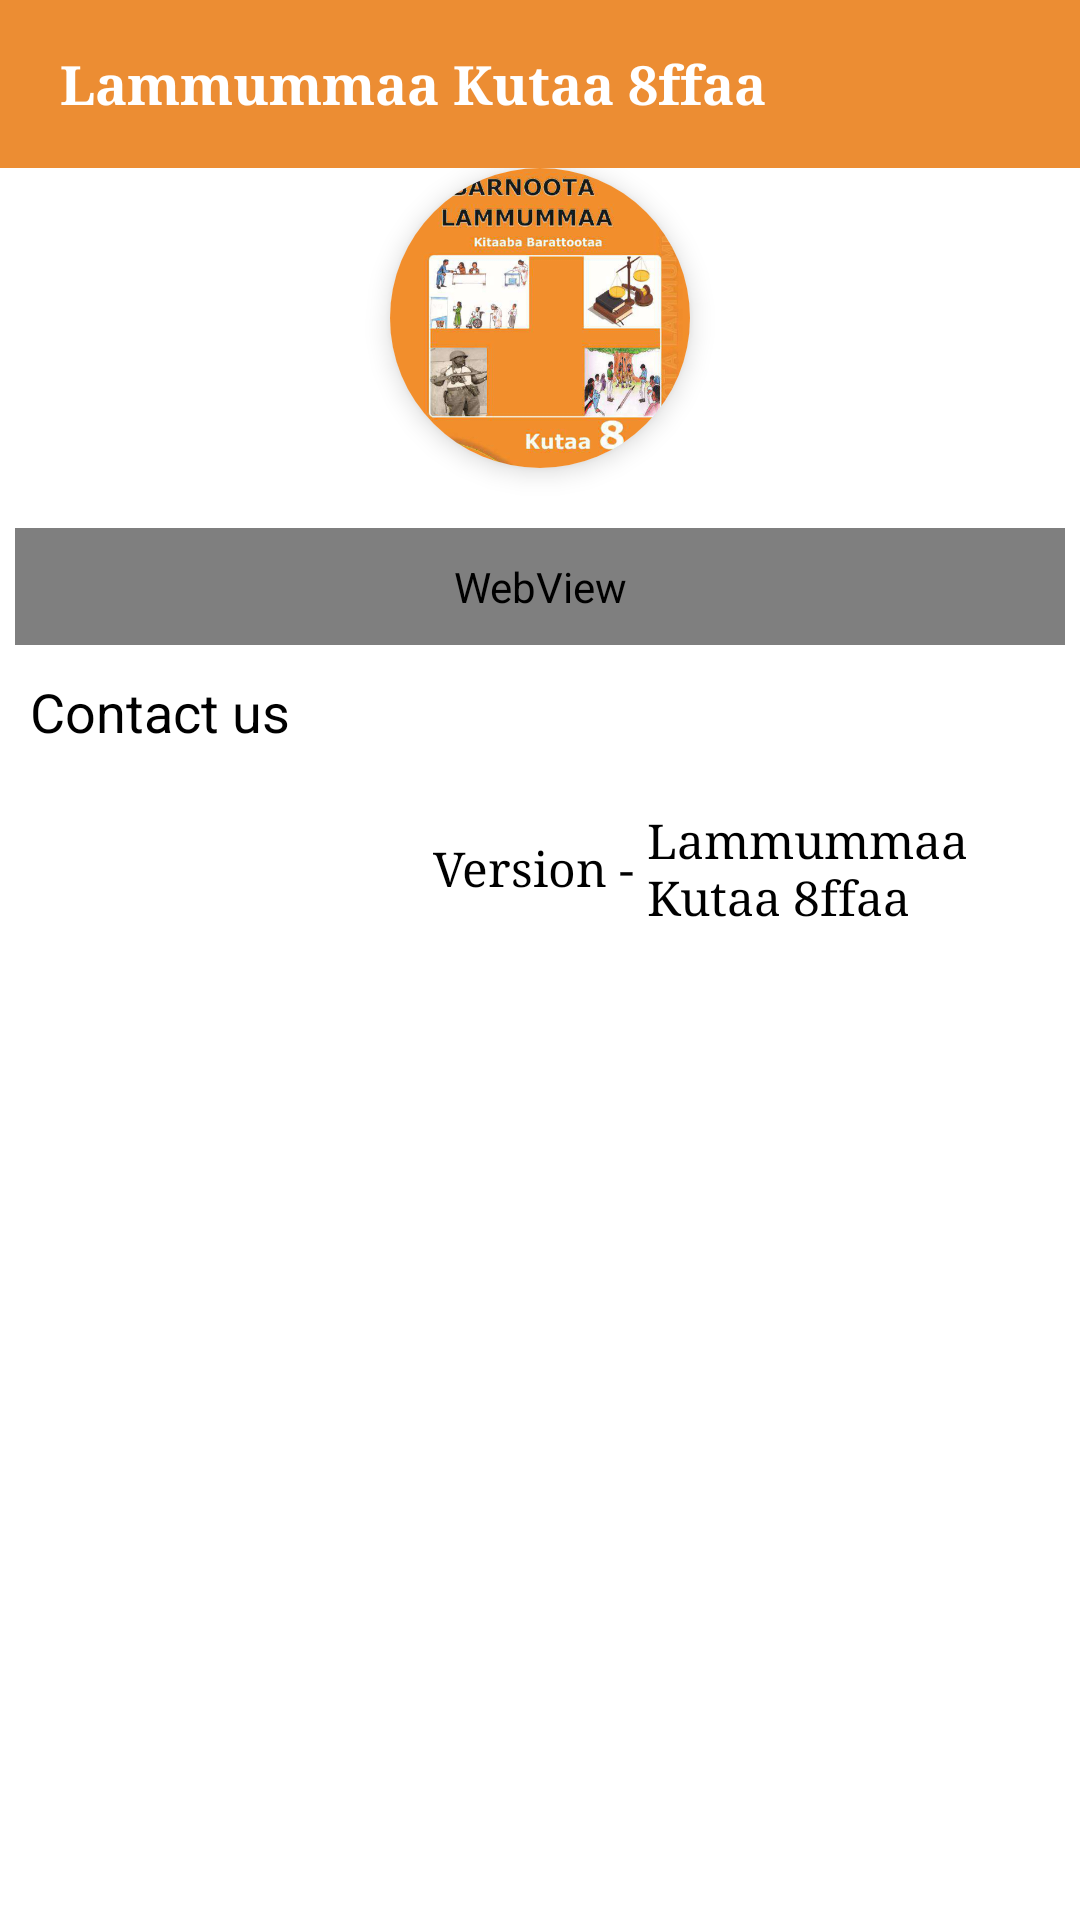

The Android layout XML behind this screen, and the referenced resources:
<!-- AndroidManifest.xml: application theme AppTheme -->
<!-- res/layout/activity_about.xml -->
<?xml version="1.0" encoding="utf-8"?>
<RelativeLayout xmlns:android="http://schemas.android.com/apk/res/android"
    xmlns:ads="http://schemas.android.com/apk/res-auto"
    xmlns:tools="http://schemas.android.com/tools"
    android:layout_width="match_parent"
    android:layout_height="match_parent"
    xmlns:app="http://schemas.android.com/apk/res-auto"
    android:layout_weight="100"
    android:background="@color/white"
    android:orientation="vertical">

    <RelativeLayout
        android:id="@+id/toolbar"
        android:layout_width="match_parent"
        android:layout_height="?attr/actionBarSize"
        android:background="@drawable/nav_header_bg">

        <ImageButton
            android:id="@+id/ib_back"
            android:layout_width="wrap_content"
            android:layout_height="wrap_content"
            android:layout_centerVertical="true"
            android:background="@android:color/transparent"
            android:contentDescription="@string/app_name"
            app:tint="@color/white"
            android:padding="10dp"
            android:src="@drawable/ic_baseline_arrow_back_24" />

        <TextView
            android:id="@+id/tv_title"
            android:layout_width="match_parent"
            android:layout_height="wrap_content"
            android:layout_centerVertical="true"
            android:layout_marginEnd="40dp"
            android:layout_toEndOf="@id/ib_back"
            android:ellipsize="marquee"
            android:fontFamily="serif"
            android:singleLine="true"
            android:text="@string/app_name"
            android:textColor="@color/white"
            android:textSize="18sp"
            android:textStyle="bold" />

    </RelativeLayout>

    <ScrollView
        android:layout_width="match_parent"
        android:layout_height="wrap_content"
        android:layout_below="@id/toolbar"
        android:background="@color/white">

        <LinearLayout
            android:layout_width="match_parent"
            android:layout_height="match_parent"
            android:orientation="vertical">

            <androidx.cardview.widget.CardView
                android:layout_width="100dp"
                android:layout_height="100dp"
                ads:cardElevation="5dp"
                ads:cardMaxElevation="10dp"
                ads:cardCornerRadius="100dp"
                android:layout_gravity="center_horizontal">

                <ImageView
                    android:id="@+id/imageView"
                    android:layout_width="100dp"
                    android:layout_height="100dp"
                    android:layout_gravity="center_horizontal"
                    android:contentDescription="@string/app_name"
                    android:scaleType="centerCrop"
                    android:src="@drawable/icon" />

            </androidx.cardview.widget.CardView>

            <LinearLayout
                android:id="@+id/banner_container_rect"
                android:layout_margin="10dp"
                android:layout_width="match_parent"
                android:layout_height="wrap_content"
                android:orientation="vertical" />

            <WebView
                android:id="@+id/webView"
                android:layout_width="match_parent"
                android:layout_height="wrap_content"
                android:layout_marginStart="5dp"
                android:layout_marginEnd="5dp"
                android:padding="10dp" />

            <LinearLayout
                android:layout_width="match_parent"
                android:layout_height="wrap_content"
                android:orientation="vertical">

                <TextView
                    style="@style/TextAppearance.MaterialComponents.Headline3"
                    android:layout_width="match_parent"
                    android:layout_height="wrap_content"
                    android:padding="10dp"
                    android:textColor="@color/black"
                    android:text="Contact us"
                    android:textSize="18sp" />

                <androidx.recyclerview.widget.RecyclerView
                    android:id="@+id/recycler_about"
                    android:layout_width="match_parent"
                    android:layout_height="wrap_content"
                    android:orientation="horizontal"
                    app:layoutManager="androidx.recyclerview.widget.StaggeredGridLayoutManager"
                    app:spanCount="2"
                    tools:listitem="@layout/about_list_item" />

            </LinearLayout>

            <RelativeLayout
                android:layout_width="match_parent"
                android:layout_height="wrap_content">

                <TextView
                    android:id="@+id/v"
                    android:layout_width="wrap_content"
                    android:layout_height="wrap_content"
                    android:layout_centerInParent="true"
                    android:fontFamily="serif"
                    android:padding="10dp"
                    android:paddingStart="0dp"
                    android:paddingEnd="0dp"
                    android:text="Version - "
                    android:textSize="16sp" />

                <TextView
                    android:id="@+id/version_tv"
                    android:layout_width="wrap_content"
                    android:layout_height="wrap_content"
                    android:layout_centerVertical="true"
                    android:fontFamily="serif"
                    android:textSize="16sp"
                    android:layout_toEndOf="@+id/v"
                    android:padding="10dp"
                    android:paddingStart="0dp"
                    android:paddingEnd="0dp"
                    android:text="@string/app_name" />

            </RelativeLayout>

            <LinearLayout
                android:id="@+id/banner_container"
                android:layout_width="match_parent"
                android:layout_height="wrap_content"
                android:orientation="vertical" />

        </LinearLayout>

    </ScrollView>

</RelativeLayout>
<!-- resources referenced by this layout -->
<resources>
  <color name="black">#FF000000</color>
  <color name="white">#FFFFFFFF</color>
  <!-- drawable icon: png bitmap (drawable, 245995 bytes) -->
  <!-- drawable nav_header_bg (drawable) -->
  <?xml version="1.0" encoding="utf-8"?>
  <shape xmlns:android="http://schemas.android.com/apk/res/android"
      android:shape="rectangle">
      <gradient
          android:angle="90"
          android:centerColor="@color/colorPrimaryDark"
          android:centerX="0"
          android:centerY="0"
          android:endColor="@color/colorPrimaryDark" />
  </shape>
  <string name="app_name">Lammummaa Kutaa 8ffaa</string>
  <style name="AppTheme" parent="Theme.MaterialComponents.DayNight.NoActionBar.Bridge">
          <item name="colorPrimary">@color/colorPrimary</item>
          <item name="colorPrimaryDark">@color/colorPrimaryDark</item>
          <item name="colorAccent">@color/colorAccent</item>
          <item name="overlapAnchor">false</item>
          <item name="android:dropDownVerticalOffset">?attr/actionBarSize</item>
          <item name="android:itemBackground">@drawable/nav_header_bg</item>
          <item name="android:textColor">@color/black</item>
          <item name="statusBarBackground">@color/colorPrimary</item>
      </style>
  <color name="colorPrimaryDark">#ec8d33</color>
  <color name="colorPrimary">#88480B</color>
  <color name="colorAccent">#ec8d33</color>
</resources>
